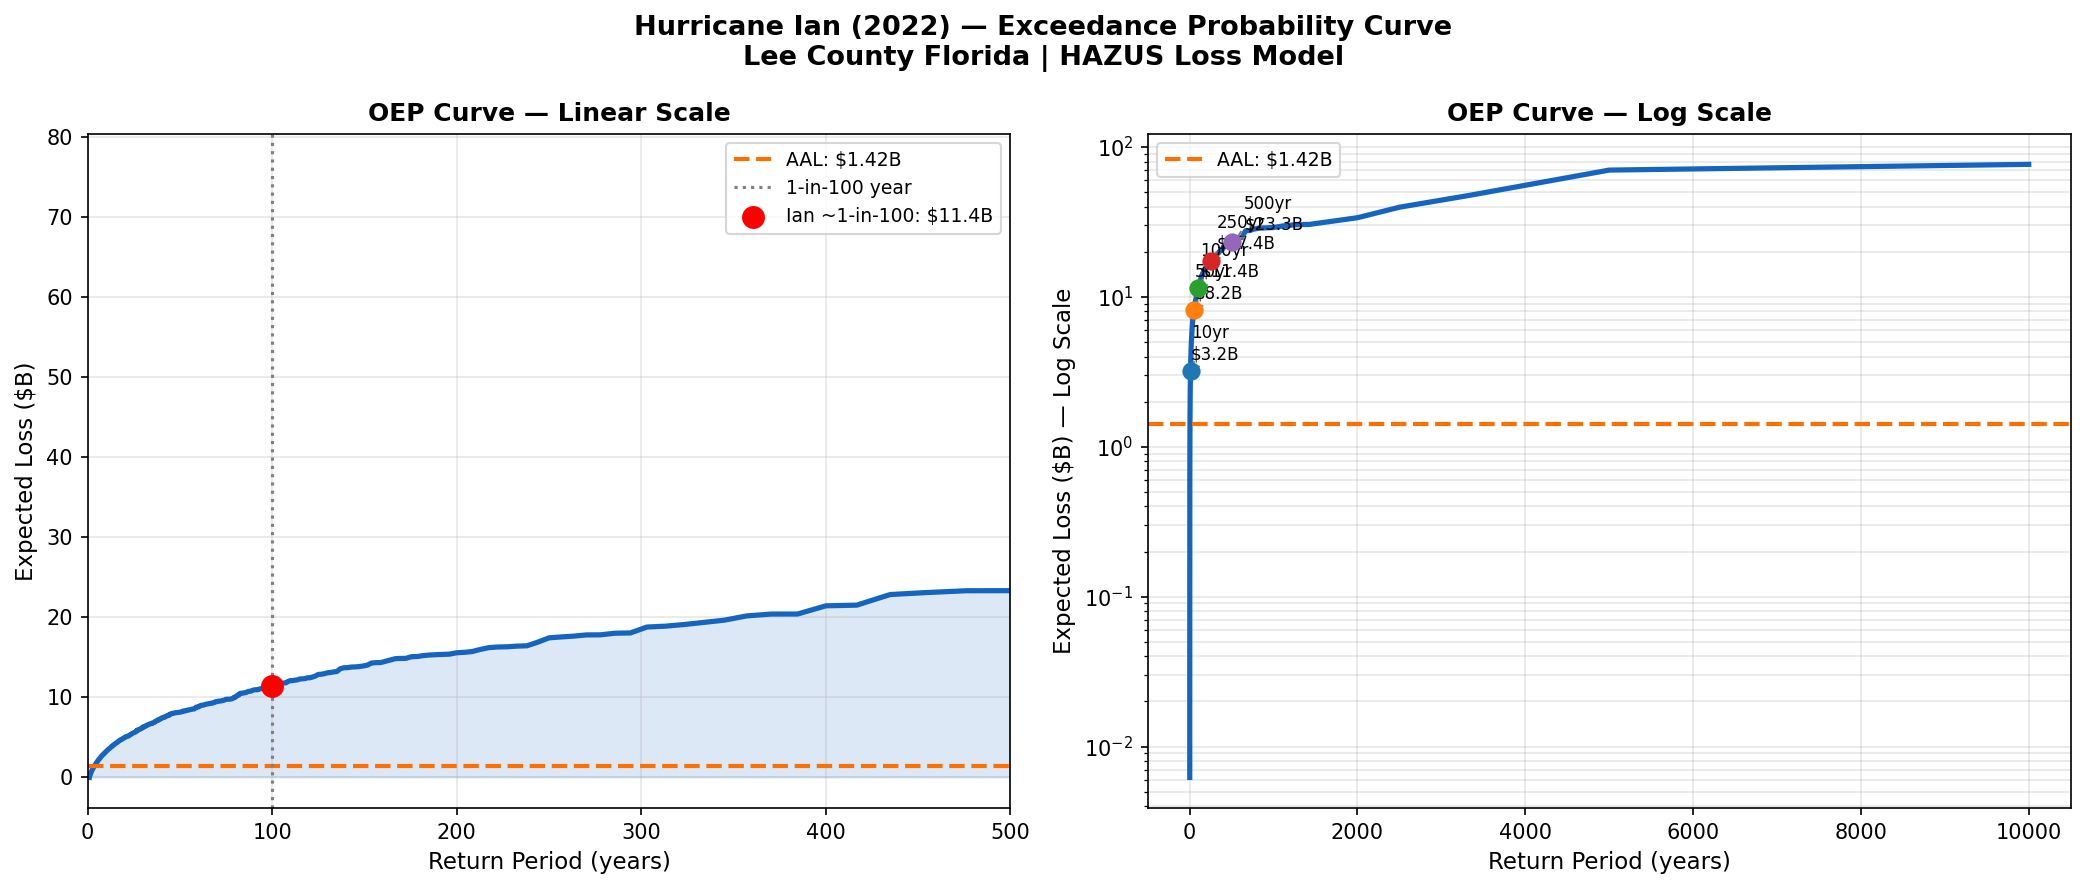

Source data for this figure (header and first rows):
return_period_yr, exceedance_prob_pct, loss_B
10, 10.0, 3.205
25, 4.0, 5.588
50, 2.0, 8.155
100, 1.0, 11.38
250, 0.4, 17.43
500, 0.2, 23.33
1000, 0.1, 29.02
